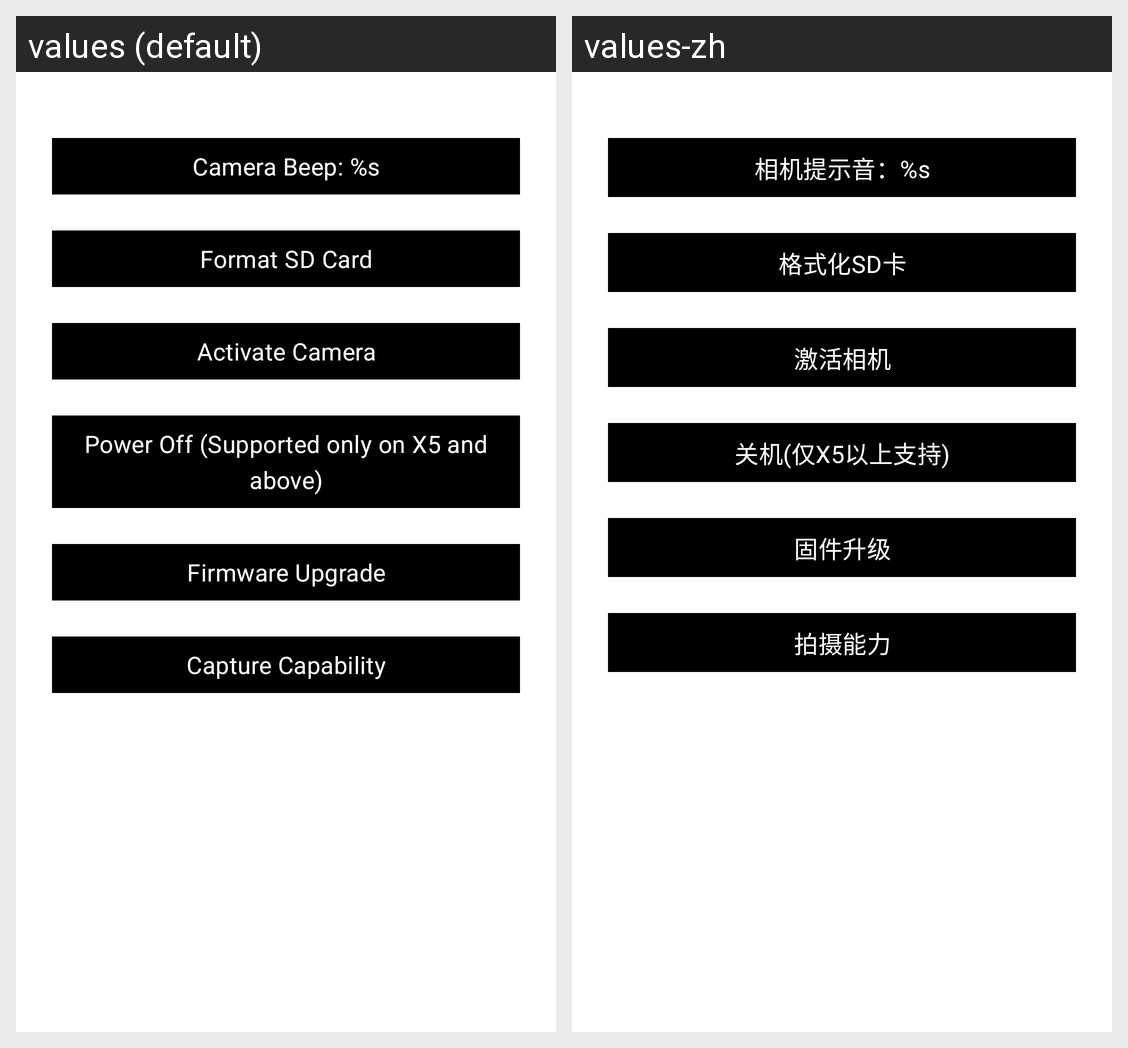

The same Android screen rendered under two of its app's locales, left to right. List the strings drawn on it with the default value and each locale's translation.
Android screen res/layout/fragment_ability.xml rendered under 2 locales, left to right: values (default), values-zh. Device: Nexus 5 (rendered at 1080×1920; each locale shown at half size, 540×960, under a caption strip naming it); theme Theme.Immersive.
Strings drawn on this screen, with the default value and each locale's value (text and hints the layout hard-codes, and strings that could not be matched under every locale, appear in the picture but are not listed):

ability_camera_beep
  values: Camera Beep: %s
  values-zh: 相机提示音：%s

ability_format_sd_card
  values: Format SD Card
  values-zh: 格式化SD卡

ability_active_camera
  values: Activate Camera
  values-zh: 激活相机

ability_shutdown
  values: Power Off (Supported only on X5 and above)
  values-zh: 关机(仅X5以上支持)

ability_firmware_upgrade
  values: Firmware Upgrade
  values-zh: 固件升级

ability_capture_control
  values: Capture Capability
  values-zh: 拍摄能力
